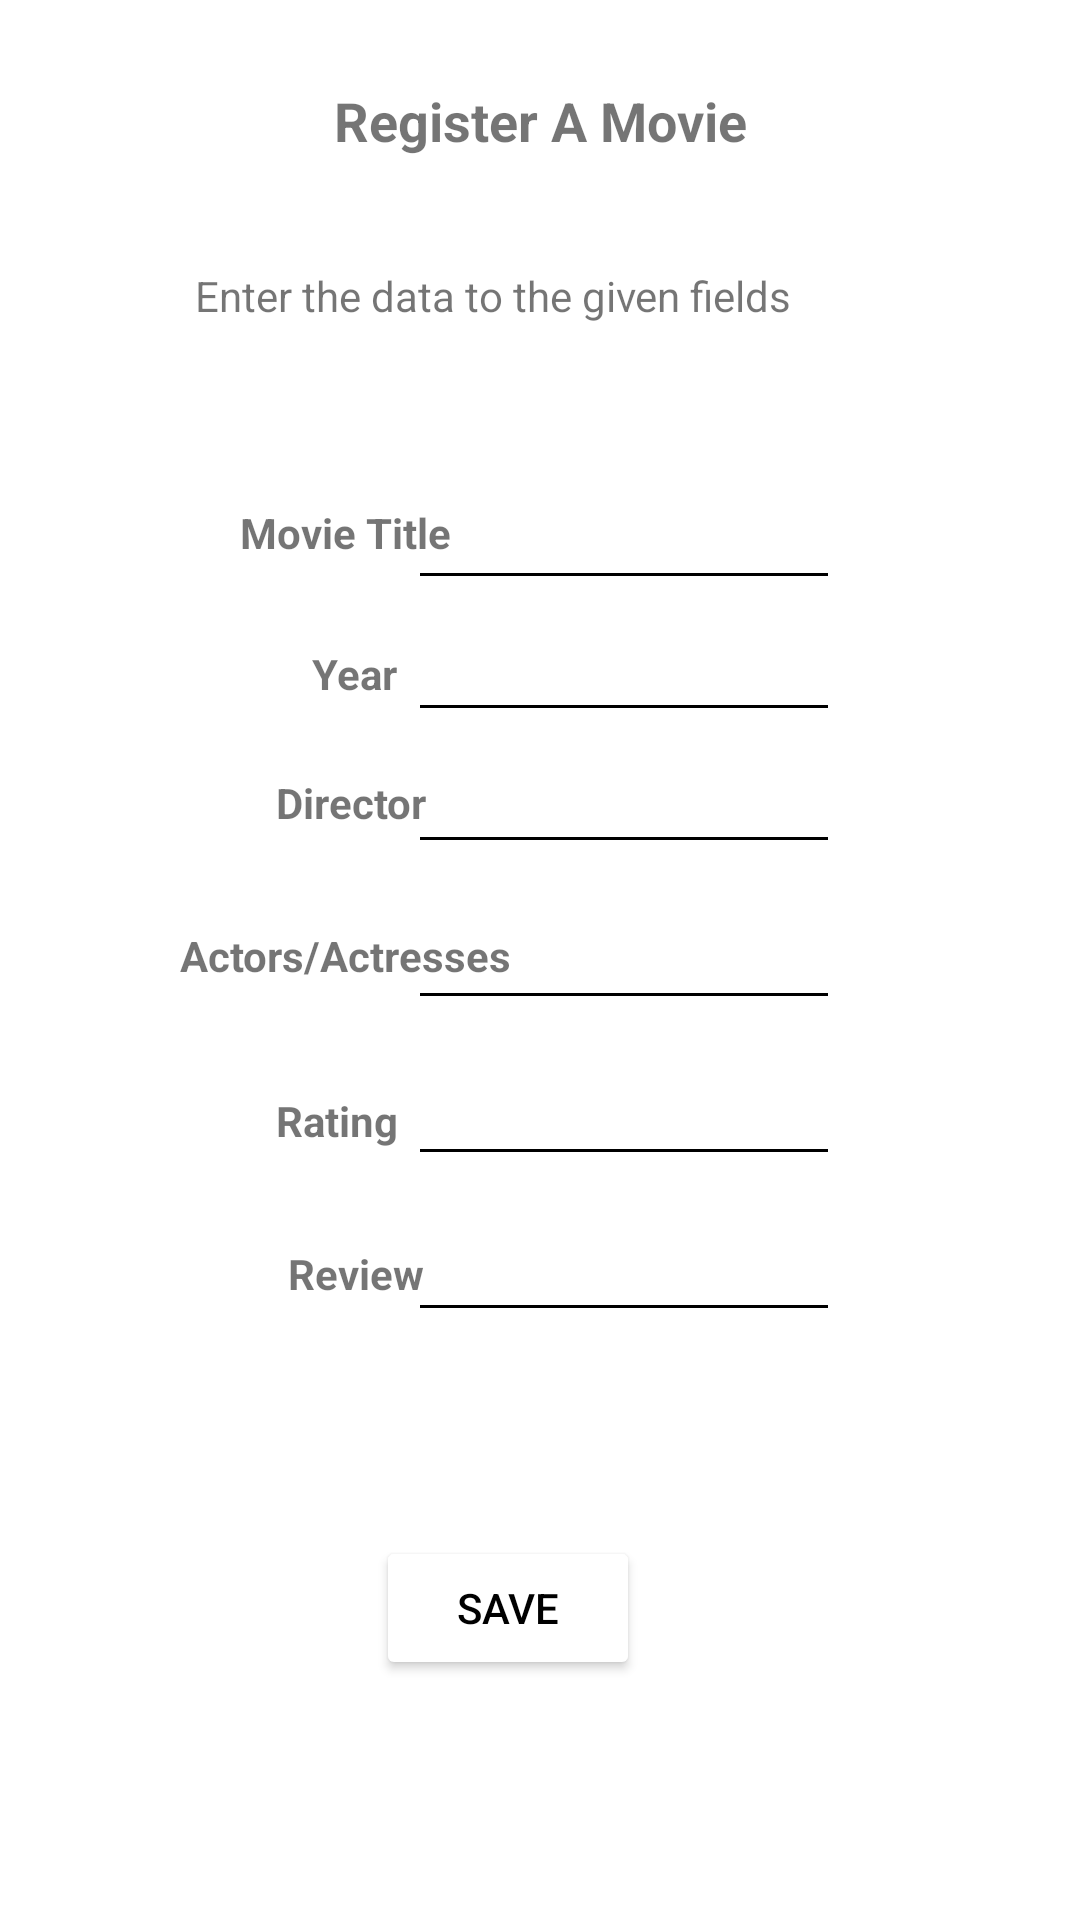

Produce the Android XML layout that renders to this screen, including the resource entries it uses.
<!-- AndroidManifest.xml: application theme Theme.MovieOrganiser -->
<!-- res/layout/activity_register_movie.xml -->
<?xml version="1.0" encoding="utf-8"?>
<androidx.constraintlayout.widget.ConstraintLayout xmlns:android="http://schemas.android.com/apk/res/android"
    xmlns:app="http://schemas.android.com/apk/res-auto"
    xmlns:tools="http://schemas.android.com/tools"
    android:layout_width="match_parent"
    android:layout_height="match_parent"
    android:background="@color/Coral"
    tools:context=".RegisterMovie">

    <EditText
        android:id="@+id/editTextReview"
        android:layout_width="144dp"
        android:layout_height="40dp"
        android:layout_marginTop="12dp"
        android:layout_marginEnd="80dp"
        android:layout_marginRight="80dp"
        android:backgroundTint="@color/black"
        android:ems="10"
        android:inputType="textPersonName"
        android:textSize="14sp"
        app:layout_constraintEnd_toEndOf="parent"
        app:layout_constraintTop_toBottomOf="@+id/editTextRating"
        android:importantForAutofill="no"
        tools:ignore="Autofill,LabelFor,UnusedAttribute"/>

    <TextView
        android:id="@+id/title_textView"
        android:layout_width="wrap_content"
        android:layout_height="wrap_content"
        android:layout_marginStart="80dp"
        android:layout_marginLeft="80dp"
        android:layout_marginTop="168dp"
        android:text="@string/movie_title"
        android:textStyle="bold"
        app:layout_constraintStart_toStartOf="parent"
        app:layout_constraintTop_toTopOf="parent" />

    <TextView
        android:id="@+id/year_textView"
        android:layout_width="wrap_content"
        android:layout_height="wrap_content"
        android:layout_marginStart="104dp"
        android:layout_marginLeft="104dp"
        android:layout_marginTop="28dp"
        android:text="@string/year"
        android:textStyle="bold"
        app:layout_constraintStart_toStartOf="parent"
        app:layout_constraintTop_toBottomOf="@+id/title_textView" />

    <TextView
        android:id="@+id/director_textView"
        android:layout_width="wrap_content"
        android:layout_height="wrap_content"
        android:layout_marginStart="92dp"
        android:layout_marginLeft="92dp"
        android:layout_marginTop="24dp"
        android:text="@string/director"
        android:textStyle="bold"
        app:layout_constraintStart_toStartOf="parent"
        app:layout_constraintTop_toBottomOf="@+id/year_textView" />

    <TextView
        android:id="@+id/actor_list_textView"
        android:layout_width="wrap_content"
        android:layout_height="wrap_content"
        android:layout_marginStart="60dp"
        android:layout_marginLeft="60dp"
        android:layout_marginTop="32dp"
        android:text="@string/actors_actresses"
        android:textStyle="bold"
        app:layout_constraintStart_toStartOf="parent"
        app:layout_constraintTop_toBottomOf="@+id/director_textView" />

    <TextView
        android:id="@+id/rating_textView"
        android:layout_width="wrap_content"
        android:layout_height="wrap_content"
        android:layout_marginStart="92dp"
        android:layout_marginLeft="92dp"
        android:layout_marginTop="36dp"
        android:text="@string/rating"
        android:textStyle="bold"
        app:layout_constraintStart_toStartOf="parent"
        app:layout_constraintTop_toBottomOf="@+id/actor_list_textView" />

    <TextView
        android:id="@+id/review_textView"
        android:layout_width="wrap_content"
        android:layout_height="wrap_content"
        android:layout_marginStart="96dp"
        android:layout_marginLeft="96dp"
        android:layout_marginTop="32dp"
        android:text="@string/review"

        android:textStyle="bold"
        app:layout_constraintStart_toStartOf="parent"
        app:layout_constraintTop_toBottomOf="@+id/rating_textView" />

    <EditText
        android:id="@+id/editTextMovie"

        android:backgroundTint="@color/black"
        android:layout_width="144dp"
        android:layout_height="40dp"
        android:layout_marginTop="160dp"
        android:layout_marginEnd="80dp"
        android:layout_marginRight="80dp"
        android:ems="10"
        android:inputType="textPersonName"
        android:textSize="14sp"
        app:layout_constraintEnd_toEndOf="parent"
        app:layout_constraintTop_toTopOf="parent"
        tools:ignore="Autofill,LabelFor,UnusedAttribute"/>

    <EditText
        android:id="@+id/editTextYear"
        android:backgroundTint="@color/black"
        android:layout_width="144dp"
        android:layout_height="40dp"
        android:layout_marginTop="4dp"
        android:layout_marginEnd="80dp"
        android:layout_marginRight="80dp"
        android:ems="10"
        android:inputType="number"
        android:textSize="14sp"
        app:layout_constraintEnd_toEndOf="parent"
        app:layout_constraintTop_toBottomOf="@+id/editTextMovie"
        tools:ignore="Autofill,LabelFor,UnusedAttribute"/>

    <EditText
        android:id="@+id/editTextDirector"
        android:layout_width="144dp"
        android:backgroundTint="@color/black"
        android:layout_height="40dp"
        android:layout_marginTop="4dp"
        android:layout_marginEnd="80dp"
        android:layout_marginRight="80dp"
        android:ems="10"
        android:inputType="textPersonName"
        android:textSize="14sp"
        app:layout_constraintEnd_toEndOf="parent"
        app:layout_constraintTop_toBottomOf="@+id/editTextYear"
        tools:ignore="Autofill,LabelFor,UnusedAttribute" />

    <EditText
        android:id="@+id/editTextActors"
        android:layout_width="144dp"
        android:layout_height="40dp"
        android:layout_marginTop="12dp"
        android:layout_marginEnd="80dp"
        android:backgroundTint="@color/black"
        android:layout_marginRight="80dp"
        android:ems="10"
        android:inputType="textPersonName"
        android:textSize="14sp"
        app:layout_constraintEnd_toEndOf="parent"
        app:layout_constraintTop_toBottomOf="@+id/editTextDirector"
        tools:ignore="Autofill,LabelFor,UnusedAttribute"/>

    <EditText
        android:id="@+id/editTextRating"
        android:layout_width="144dp"
        android:layout_height="40dp"
        android:layout_marginTop="12dp"
        android:backgroundTint="@color/black"
        android:layout_marginEnd="80dp"
        android:layout_marginRight="80dp"
        android:ems="10"
        android:inputType="number"
        android:textSize="14sp"
        app:layout_constraintEnd_toEndOf="parent"
        app:layout_constraintTop_toBottomOf="@+id/editTextActors"
        tools:ignore="Autofill,LabelFor,UnusedAttribute"/>

    <Button
        android:id="@+id/save_btn"
        android:layout_width="wrap_content"
        android:layout_height="wrap_content"
        android:layout_marginTop="68dp"
        android:onClick="saveData"
        android:backgroundTint="@color/MediumSeaGreen"
        android:textColor="@color/black"
        android:text="@string/save"
        app:layout_constraintEnd_toEndOf="parent"
        app:layout_constraintHorizontal_bias="0.461"
        app:layout_constraintStart_toStartOf="parent"
        app:layout_constraintTop_toBottomOf="@+id/editTextReview"
        tools:ignore="UnusedAttribute" />

    <TextView
        android:id="@+id/registerTitle"
        android:layout_width="177dp"
        android:layout_height="45dp"
        android:layout_marginTop="28dp"
        android:gravity="center_horizontal"
        android:text="@string/register_a_movie"
        android:textAlignment="center"
        android:textSize="18sp"
        android:textStyle="bold"
        app:layout_constraintEnd_toEndOf="parent"
        app:layout_constraintStart_toStartOf="parent"
        app:layout_constraintTop_toTopOf="parent" />

    <TextView
        android:id="@+id/register_guide"
        android:layout_width="237dp"
        android:layout_height="55dp"
        android:layout_marginTop="16dp"
        android:text="@string/register_guide"
        app:layout_constraintEnd_toEndOf="parent"
        app:layout_constraintHorizontal_bias="0.528"
        app:layout_constraintStart_toStartOf="parent"
        app:layout_constraintTop_toBottomOf="@+id/registerTitle" />

</androidx.constraintlayout.widget.ConstraintLayout>
<!-- resources referenced by this layout -->
<resources>
  <string name="actors_actresses">Actors/Actresses</string>
  <string name="director">Director</string>
  <string name="movie_title">Movie Title</string>
  <string name="rating">Rating</string>
  <string name="register_a_movie">Register A Movie</string>
  <string name="register_guide">Enter the data to the given fields</string>
  <string name="review">Review</string>
  <string name="save">Save</string>
  <string name="year">Year</string>
  <style name="Theme.MovieOrganiser" parent="Theme.MaterialComponents.DayNight.DarkActionBar">
          
          <item name="colorPrimary">@color/purple_500</item>
          <item name="colorPrimaryVariant">@color/purple_700</item>
          <item name="colorOnPrimary">@color/white</item>
          
          <item name="colorSecondary">@color/teal_200</item>
          <item name="colorSecondaryVariant">@color/teal_700</item>
          <item name="colorOnSecondary">@color/black</item>
          
          <item name="android:statusBarColor" tools:targetApi="l">?attr/colorPrimaryVariant</item>
          
      </style>
  <!-- not gathered from this repository: default colours our renderer supplied (Android Studio template values) -->
  <color name="purple_500">#FF6200EE</color>
  <color name="purple_700">#FF3700B3</color>
  <color name="teal_200">#FF03DAC5</color>
  <color name="teal_700">#FF018786</color>
  <color name="black">#FF000000</color>
  <color name="white">#FFFFFFFF</color>
</resources>
